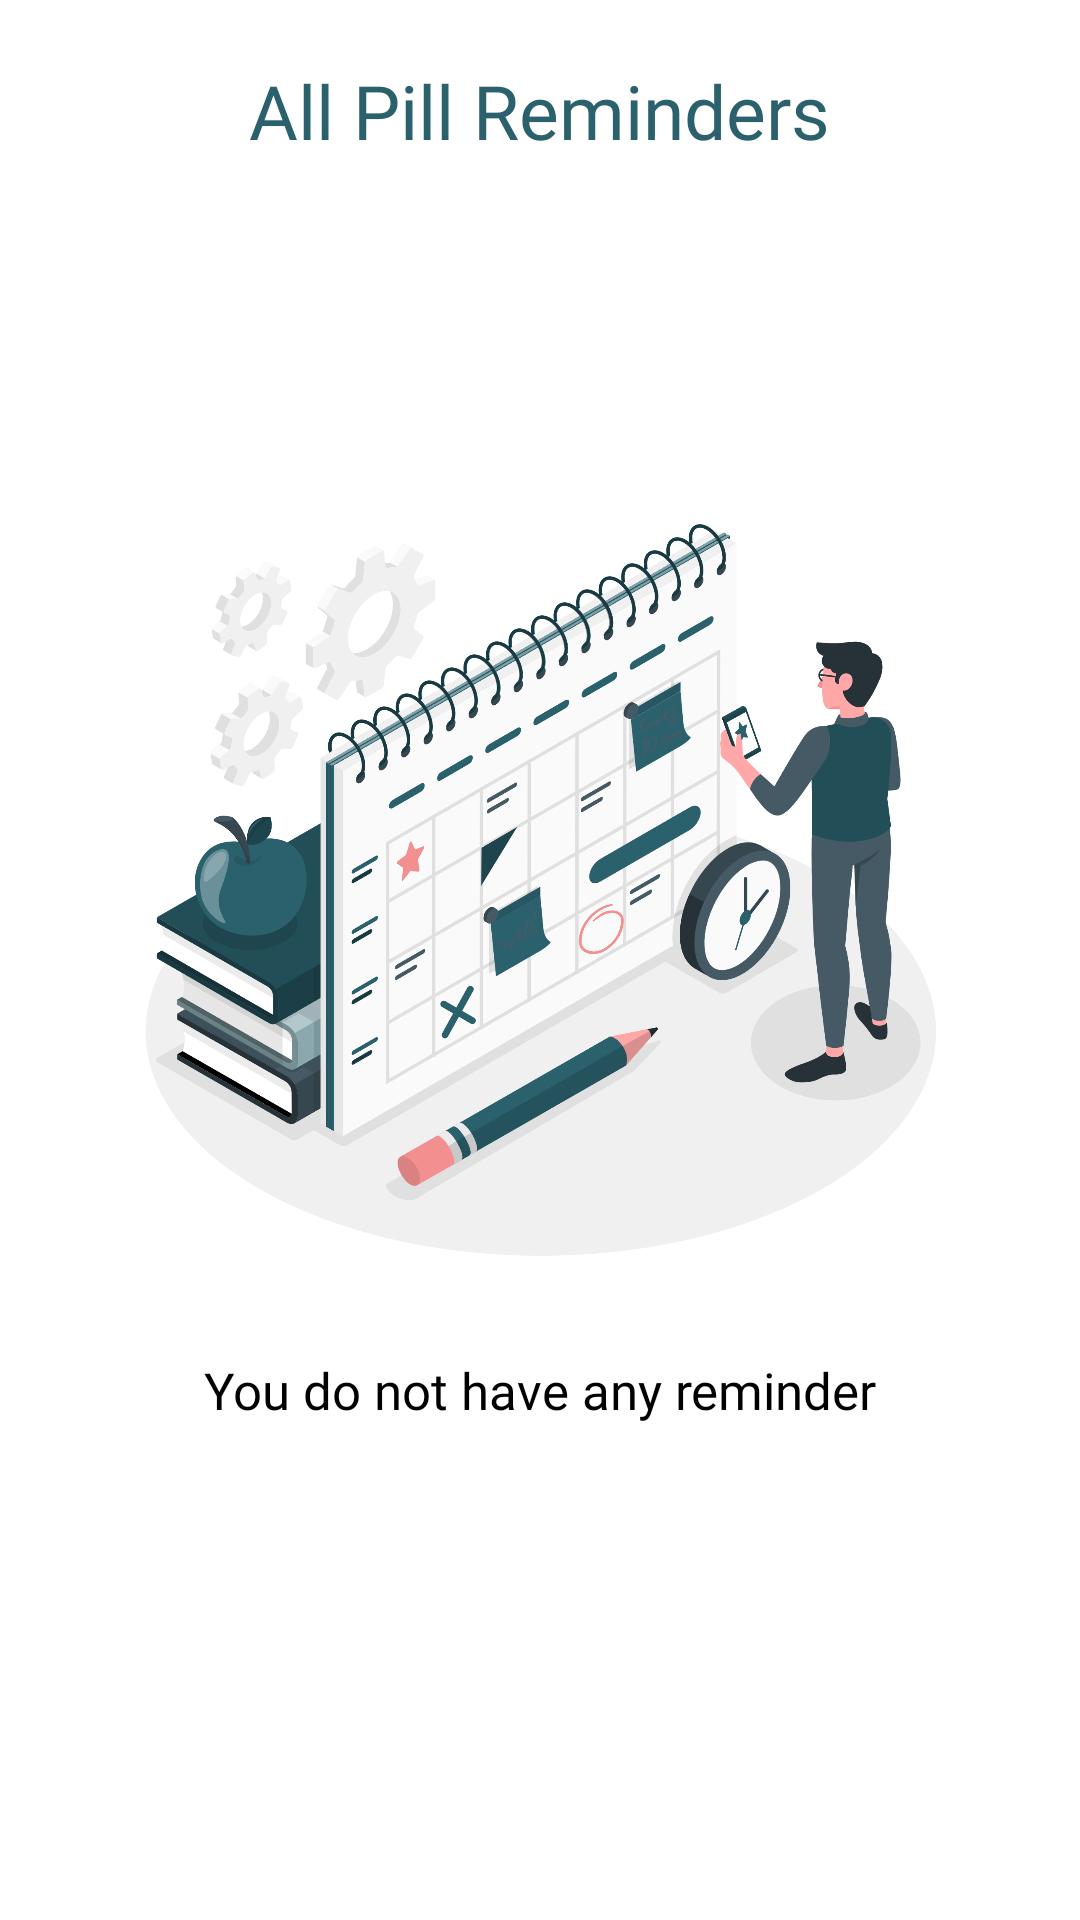

Android layout source for this screen:
<!-- AndroidManifest.xml: application theme Theme.WearablePillReminder -->
<!-- res/layout/fragment_all_reminders.xml -->
<?xml version="1.0" encoding="utf-8"?>
<LinearLayout
    xmlns:android="http://schemas.android.com/apk/res/android"
    xmlns:app="http://schemas.android.com/apk/res-auto"
    android:layout_width="match_parent"
    android:layout_height="match_parent"
    android:orientation="vertical"
    android:background="?colorSurface">

    <TextView
        android:layout_width="wrap_content"
        android:layout_height="wrap_content"
        android:layout_marginTop="20dp"
        android:layout_gravity="center"
        android:fontFamily="@font/muli_regular"
        android:text="All Pill Reminders"
        android:textColor="#2B616D"
        android:textSize="25dp"
        app:layout_constraintEnd_toEndOf="parent"
        app:layout_constraintStart_toStartOf="parent"
        app:layout_constraintTop_toTopOf="parent" />

    <ImageView
        android:id="@+id/imageView"
        android:layout_width="wrap_content"
        android:layout_height="384dp"
        android:layout_marginLeft="32dp"
        android:layout_marginRight="32dp"
        android:layout_marginBottom="64dp"
        android:layout_marginTop="50dp"
        android:padding="8dp"
        android:src="@drawable/ic_all_reminders" />

    <TextView
        android:id="@+id/tvDesc"
        android:layout_width="fill_parent"
        android:layout_height="wrap_content"
        android:layout_marginTop="-100dp"
        android:layout_marginLeft="25dp"
        android:layout_marginRight="25dp"
        android:gravity="center"
        android:fontFamily="@font/muli_regular"
        android:text="You do not have any reminder"
        android:textAllCaps="false"
        android:textColor="@color/black"
        android:textSize="17sp" />

    <androidx.appcompat.widget.AppCompatButton
        android:visibility="gone"
        android:id="@+id/btnAdd"
        android:layout_width="match_parent"
        android:layout_height="wrap_content"
        android:layout_margin="25dp"
        android:background="@drawable/button_background"
        android:fontFamily="@font/muli_regular"
        android:text="Add Your First Reminder"
        android:textAllCaps="false"
        android:textColor="@color/white" />

    <androidx.recyclerview.widget.RecyclerView
        android:id="@+id/rvReminders"
        android:visibility="gone"
        android:layout_width="match_parent"
        android:layout_height="match_parent"
        android:layout_marginRight="15dp"
        android:layout_marginLeft="15dp"
        android:layout_marginBottom="10dp"/>
</LinearLayout>
<!-- resources referenced by this layout -->
<resources>
  <color name="black">#FF000000</color>
  <color name="white">#FFFFFFFF</color>
  <!-- drawable button_background (drawable) -->
  <?xml version="1.0" encoding="utf-8"?>
  <shape xmlns:android="http://schemas.android.com/apk/res/android">
  
      <solid android:color="#2B616D"/>
      <corners android:radius="6.3dp"/>
      <stroke android:color="#2B616D"
          android:width="0.2dp" />
  
  </shape>
  <!-- drawable ic_all_reminders: png bitmap (drawable, 574908 bytes) -->
  <style name="Theme.WearablePillReminder" parent="Theme.MaterialComponents.DayNight.NoActionBar">
          
          <item name="colorPrimary">@color/second_blue</item>
          <item name="colorPrimaryVariant">@color/second_blue</item>
          <item name="colorOnPrimary">@color/white</item>
          
          <item name="colorSecondary">@color/teal_200</item>
          <item name="colorSecondaryVariant">@color/teal_700</item>
          <item name="colorOnSecondary">@color/black</item>
          
          <item name="android:statusBarColor" tools:targetApi="l">?attr/colorPrimaryVariant</item>
          
      </style>
  <color name="second_blue">#B2DBD5</color>
  <color name="teal_200">#3DA0DE</color>
  <color name="teal_700">#3DA0DE</color>
</resources>
